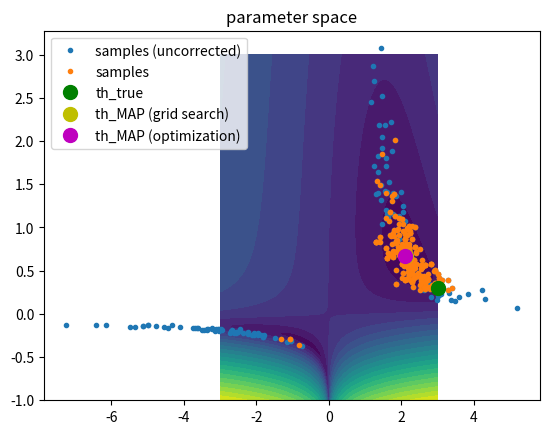
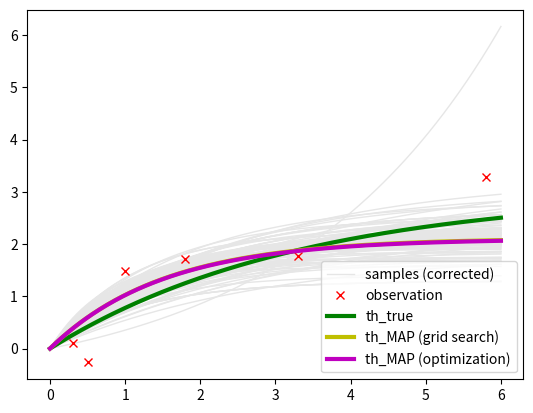

Write Python code to recreate these figures, in order.
import numpy as np
import scipy.optimize as opt
from math import exp, log, sqrt, pi
import scipy
import time
# python implementation for RTO
# see Wang, Zheng, et al. "Scalable optimization-based sampling on function space." arXiv preprint arXiv:1903.00870 (2019).


def rto_accept(weights):
	N = len(weights)
	acce = np.zeros((N,), dtype="int")
	acce[0] = 1;
	ii = 1;
	ratio = 1;
	thresh = np.random.uniform(0, 1, (N,))
	for i in range(1, N):
		if weights[i]/weights[ii] > thresh[i]:
			# accept
			ii = i
			ratio = ratio+1
		acce[i] = ii
	ratio = ratio/N
	return {"acce": acce, "ratio": ratio}

def rto_scalable(f_fwd, Jf_fwd, y, sigma, Gamma, theta0, mean_theta=None, N_samples=1000, init_method="random", opt_with_grad=True): 
	# method for taking starting point for optimization
	# option:
	# "previous": take previous sample as starting point
	# "random": random starting point ---> seems to work better for multimodal distributions
	# "fixed": always take theta0
	
	# opt_with_grad: Boolean on whether the optimization by scipy is supposed to employ gradient info as well.
	Spr = scipy.linalg.sqrtm(Gamma)

	# transform variables: v = (theta-mean_theta)/gamma, G(v) = (f_fwd(gamma*v-mean_theta)-y)/sigma, e = eps/sigma
	if mean_theta is None:
		mean_theta = np.zeros((len(theta0),))

	def G(v):
		return (f_fwd(Spr @ v+mean_theta)-y)/sigma

	def DG(v):
		return (Jf_fwd(Spr @ v+mean_theta)) @ Spr/sigma

	def H(v):
		return np.concatenate((v, G(v)), axis=0)

	def DH(v):
		return np.concatenate((np.eye(len(v)), DG(v)), axis=0)

	if opt_with_grad:
		res = opt.least_squares(H, theta0, DH)
	else:
		res = opt.least_squares(H, theta0)
	
	vMAP = res.x


	

	# compute SVD
	Psi, Lambda, PhiT = np.linalg.svd(DG(vMAP), full_matrices=False)

	r = Lambda.shape[0]

	# DH(v_MAP)
	DHvMAP = DH(vMAP)

	# preconditioner
	Q = np.dot(DHvMAP, np.linalg.inv(scipy.linalg.sqrtm(np.dot(DHvMAP.T, DHvMAP))))


	# utility for weight function	
	def costterm1(v):
		t = H(v)
		return 0.5*np.dot(t, t)
	
	def costterm2(v):
		t = Q.T @ H(v)
		return 0.5*np.dot(t, t)

	def weightfunction(v):
		t1 = exp(-costterm1(v)+costterm2(v))
		t2 = np.prod(1/np.sqrt(1 + Lambda))
		t3 = np.linalg.det(np.eye(r) + Lambda*(Psi.T @ DG(v) @ Phi))
		return np.abs(t1*t2*t3)

	samples = np.zeros((N_samples, theta0.size))
	weights = np.zeros((N_samples,))
	xi = np.random.normal(0,1,(N_samples,len(vMAP)))
	Phi = PhiT.T	
	s1 = time.time()

	# only relevant for random starting point
	if init_method == "random":
		randomization_step = 1
		randinit = np.random.normal(0, randomization_step, (r, N_samples))
	# start sampling
	for k in range(N_samples):
		# [consult paper for the following formulae]
		proj = xi[k, :] - np.dot(Phi, np.dot(PhiT, xi[k, :]))
		# decide for initialization point
		if init_method == "random":
			#print("random")
			initpoint = randinit[:, k]
		elif init_method == "previous" and k >= 1:
			#print("previous")
			initpoint = samples[k-1, 0:r]
		else: # catch-all including "fixed"
			#print("fixed")
			initpoint = theta0[0:r]

		# now solve optimization problem min \|I(v)\|^2
		temp1 = 1/np.sqrt(1 + Lambda)
		def I(v):		
			return temp1*v + Lambda*temp1* ( Psi.T @ G(proj + Phi @ v)) - PhiT @ xi[k, :] 
			#return np.dot(temp1, v) + np.dot(Lambda, np.dot(temp1, np.dot(Psi.T,G(proj + np.dot(Phi, v))))) - np.dot(PhiT, xi[k, :])
		def DI(v):
			return np.diag(temp1) + np.diag(Lambda*temp1) @ ( Psi.T @ DG(proj + Phi @ v)) @ Phi
	#return temp1 + np.dot(np.dot(Lambda, np.dot(temp1, np.dot(Psi.T,DG(proj + np.dot(Phi, v) ) ) ) ), Phi)
		s3 = time.time()
		if opt_with_grad:		
			res = opt.least_squares(I, initpoint, jac=DI)
		else:	
			res = opt.least_squares(I, initpoint)
		s4 = time.time()
		#print(s4-s3)
		#print(res)
		
		v = Phi @ res.x + proj
		s5 = time.time()
		weights[k] = weightfunction(v)
		s6 = time.time()
		#print("weights: " + str(s6-s5))
		samples[k, :] = Spr @ v + mean_theta
	
	s2 = time.time()
	#print(s2-s1)
	res_accept = rto_accept(weights)
	acce = res_accept["acce"]
	print("accepted: " + str(res_accept["ratio"]))
	
	thetaMAP = Spr @ vMAP + mean_theta
	
	res = {"thetaMAP": thetaMAP, "samples_plain": samples, "samples_corrected": samples[acce, :], "weights": weights}
	return res

if __name__ == "__main__":
	import numpy as np
	import matplotlib.pyplot as plt
	import scipy.optimize as opt
	from math import exp
	import scipy.stats as st

	np.random.seed(100872)

	# forward function and Jacobian
	f_fnc = lambda x, theta: theta[0]*(1 - np.exp(-theta[1]*x))

	Jf_fnc = lambda x, theta: np.stack((1 - np.exp(-theta[1]*x), theta[0] * x * np.exp(-theta[1]*x)), axis=1)

	# observation positions
	xObs = np.array([0.3, 0.5, 1.0, 1.8, 3.3, 5.8])

	# ground truth parameter
	thetatruth = np.array([3.0, 0.3]) 

	# forward function for fixed observation positions
	f_fwd = lambda theta: f_fnc(xObs, theta)
	Jf_fwd = lambda theta: Jf_fnc(xObs, theta)

	# observational noise
	sigma = 0.7

	# generate data
	y = f_fwd(thetatruth) + np.random.normal(0, sigma, xObs.shape)

	# prior standard deviation (both parameters)
	Gamma = np.diag([0.8**2, 0.8**2]) # was: 0.8, 0.8
	mean_theta = np.array([0.5, 0.35])

	############## Stuff for didactical purposes, not necessary for sampling:
	# Plot of posterior negative logdensity
	xs = np.linspace(0, 6, 300)

	misfit = lambda theta: 1/(2*sigma**2)*np.dot((y-f_fwd(theta)).T, y-f_fwd(theta))

	# find MAP optimizer (by grid iteration)
	posteriorlogdensity = lambda theta: misfit(theta) + 0.5*(theta-mean_theta) @ (np.linalg.inv(Gamma) @ (theta-mean_theta))# 1/(2*gamma**2)*theta[0]**2 + 1/(2*gamma**2)*theta[1]**2

	N_contours =150
	theta1s = np.linspace(-3, 3, N_contours)
	#theta1s = np.linspace(0.6, 1.8, N_contours)
	theta2s = np.linspace(-1, 3, N_contours)
	#theta2s = np.linspace(0.04, 0.2, N_contours)

	T1, T2 = np.meshgrid(theta1s, theta2s)
	postvals = np.zeros((N_contours, N_contours))
	misvals = np.zeros((N_contours, N_contours))
	for n, t1 in enumerate(theta1s):
		for m, t2 in enumerate(theta2s):
		    postvals[m, n] = posteriorlogdensity(np.array([t1, t2]))
		    misvals[m, n] = misfit(np.array([t1, t2]))

	indmin = np.unravel_index(np.argmin(postvals, axis=None), misvals.shape)
	thetaMAP_grid = np.array([theta1s[indmin[1]], theta2s[indmin[0]]])
	######################################################################
	
	# starting point for optimization
	theta0 = np.random.multivariate_normal(mean_theta, Gamma)
	#theta0 = thetaMAP_grid
	# RTO sampling
	N_samples = 300;
	#mean_theta= None
	init_method = "random"
		
	res = rto_scalable(f_fwd, Jf_fwd, y, sigma, Gamma, theta0, mean_theta=mean_theta, N_samples=N_samples, init_method=init_method, opt_with_grad=True)

	
	
	 # you can also try init_method = "fixed" or "previous", but will work worse

	# extract data
	samples_plain = res["samples_plain"]
	samples_corrected = res["samples_corrected"]
	thetaMAP = res["thetaMAP"]
	#logweights = res["logweights"]
	#num_bad_opts = res["num_bad_opts"]
	#num_bad_QR = res["num_bad_QR"]

	# plot results
	plt.figure(); plt.ion()
	plt.title("parameter space")
	plt.contourf(theta1s, theta2s, np.log(postvals), 20, cmap=plt.get_cmap("viridis"))
	plt.plot(samples_plain[:, 0], samples_plain[:, 1], '.', label="samples (uncorrected)")
	plt.plot(samples_corrected[:, 0], samples_corrected[:, 1], '.', label="samples")
	plt.plot(thetatruth[0], thetatruth[1], 'go', markersize=10, label="th_true")
	plt.plot(thetaMAP_grid[0], thetaMAP_grid[1], 'yo', markersize=10, label="th_MAP (grid search)")

	plt.plot(thetaMAP[0], thetaMAP[1], 'mo', markersize=10, label="th_MAP (optimization)")
	plt.legend(numpoints=1)

	plt.figure(2); plt.clf()
	inds = np.random.choice(range(samples_corrected.shape[0]), 100, replace=False)
	plt.plot(xs, f_fnc(xs, np.reshape(samples_corrected[0], thetatruth.shape)), '0.9', linewidth=1, label="samples (corrected)")
	for ind in inds:	
		plt.plot(xs, f_fnc(xs, np.reshape(samples_corrected[ind], thetatruth.shape)), '0.9', linewidth=1)

	plt.plot(xObs, y, 'rx', label="observation")
	plt.plot(xs, f_fnc(xs, thetatruth), 'g', linewidth=3, label="th_true")
	plt.plot(xs, f_fnc(xs, thetaMAP_grid), 'y', linewidth=3, label="th_MAP (grid search)")
	plt.plot(xs, f_fnc(xs, thetaMAP), 'm', linewidth=3, label="th_MAP (optimization)")
	plt.legend(numpoints=1, loc=4)
	plt.show()


	
